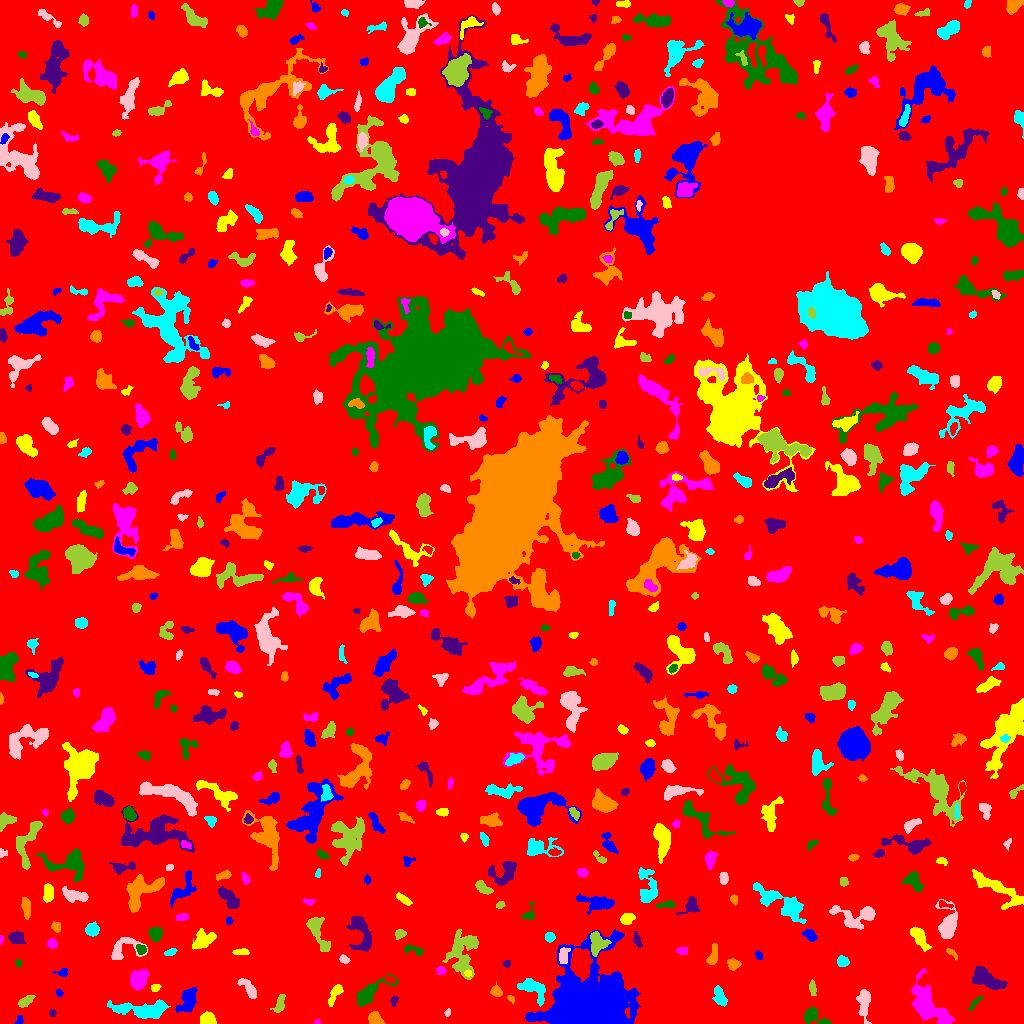

The file beside this chart, header and first rows:
ID, X, Y, A, B, theta, total_flux, mu_max, mu_median, mu_mean, R_fwhm, R_e, R10, R90, x_start, x_end, y_start, y_end, area, greylevel
0, 506.7, 501.7, 300.5, 296.9, -0.7348, 1751626, 13.0, 2.0, 2.158, 60.65, 238.1, 91.88, 382.3, 0, 1023, 0, 1023, 811766, 2.158
1, 19.29, 3.569, 2.599, 1.725, 1.252, 72.0, 2.0, 1.0, 1.161, 4.184, 2.394, 0.9772, 3.868, 14, 23, 0, 8, 62, 7.161
2, 207.9, 3.698, 3.461, 2.915, -0.13, 729.0, 12.0, 3.0, 4.19, 4.146, 3.742, 1.493, 6.129, 200, 216, 0, 12, 174, 9.19
3, 317, 1.359, 1.592, 1.197, 0.2936, 142.0, 9.0, 4.0, 4.438, 2.111, 1.693, 0.5642, 2.585, 314, 320, 0, 5, 32, 9.438
4, 813, 7.368, 6.38, 3.096, -0.4164, 751.0, 9.0, 2.0, 2.992, 4.618, 4.184, 1.596, 6.887, 803, 831, 0, 16, 251, 8.992
5, 52.17, 10.52, 1.745, 1.429, -1.483, 89.0, 4.0, 2.0, 1.745, 2.877, 2.034, 0.7979, 3.29, 49, 56, 7, 14, 51, 7.745
6, 375.2, 4.204, 3.496, 2.622, -0.6552, 553.0, 7.0, 3.0, 3.414, 5.015, 3.785, 1.493, 5.726, 368, 385, 0, 12, 162, 10.41
7, 145.8, 13.65, 14.66, 3.735, -0.02053, 2464, 11.0, 3.0, 3.745, 6.507, 7.313, 2.706, 12.31, 107, 170, 5, 24, 658, 8.745
8, 447.5, 11.02, 2.126, 1.411, 1.305, 98.0, 3.0, 3.0, 2.178, 3.141, 2.257, 0.9772, 3.29, 444, 450, 7, 15, 45, 7.178
9, 280, 19.4, 4.698, 1.779, 1.344, 285.0, 5.0, 2.0, 1.863, 4.184, 3.568, 1.382, 5.352, 270, 285, 11, 29, 153, 7.863
10, 792.5, 16.76, 4.333, 1.528, 1.4, 215.0, 5.0, 2.0, 2.263, 3.568, 3.038, 1.262, 4.72, 788, 797, 9, 24, 95, 7.263
11, 187.9, 23.99, 6.891, 3.661, 1.155, 1324, 9.0, 3.0, 3.761, 5.944, 5.726, 2.185, 9.132, 175, 197, 11, 36, 352, 9.761
12, 335.5, 30.74, 5.487, 2.123, 1.033, 610.0, 11.0, 3.0, 3.408, 3.09, 3.742, 1.262, 6.408, 328, 343, 17, 39, 179, 8.408
13, 927.8, 18.42, 13.13, 6.117, -0.8655, 5250, 16.0, 5.0, 5.75, 8.612, 9.339, 3.432, 14.71, 911, 954, 0, 55, 913, 9.75
14, 975.3, 20.92, 5.071, 1.427, 0.7901, 164.0, 3.0, 2.0, 1.802, 4.37, 3.241, 1.262, 4.82, 968, 983, 13, 27, 91, 6.802
15, 393.8, 22.58, 2.235, 1.52, 1.362, 116.0, 4.0, 2.0, 1.785, 3.29, 2.257, 0.7979, 3.656, 390, 398, 16, 27, 65, 7.785
16, 510.9, 24.93, 2.16, 1.234, -0.9241, 85.0, 4.0, 2.0, 1.667, 2.932, 1.954, 0.7979, 3.09, 507, 514, 19, 28, 51, 8.667
17, 719.8, 26.35, 5.073, 2.618, -1.214, 733.0, 10.0, 3.0, 3.647, 4.478, 4.334, 1.596, 6.864, 712, 727, 17, 38, 201, 8.647
18, 864.2, 21.8, 7.25, 2.69, 1.507, 996.0, 9.0, 3.0, 3.287, 4.983, 4.853, 1.871, 8.137, 856, 871, 0, 34, 303, 8.287
19, 25.22, 22.02, 4.013, 1.98, 0.5814, 535.0, 9.0, 3.0, 3.821, 4.146, 3.568, 1.382, 5.642, 18, 35, 16, 28, 140, 8.821
20, 681.3, 27.59, 1.79, 1.494, -0.3257, 90.0, 4.0, 2.0, 2.093, 3.038, 2.034, 0.7979, 3.192, 678, 685, 25, 31, 43, 7.093
21, 59.16, 30.75, 1.827, 1.369, -0.5341, 63.0, 3.0, 1.0, 1.26, 2.523, 2.034, 0.7979, 3.192, 56, 63, 27, 34, 50, 7.26
22, 155.3, 35.4, 2.215, 1.841, 0.365, 146.0, 4.0, 2.0, 2.116, 3.909, 2.585, 0.9772, 3.909, 151, 161, 32, 39, 69, 8.116
23, 138.8, 43.93, 4.963, 3.621, 0.9949, 1030, 7.0, 3.0, 3.27, 6.482, 5.382, 2.111, 8.538, 130, 149, 33, 54, 315, 8.27
24, 369.2, 30.11, 11.9, 3.816, 0.619, 827.0, 5.0, 2.0, 1.988, 5.997, 5.971, 2.257, 10.2, 357, 398, 17, 49, 416, 6.988
25, 987.2, 44.49, 9.624, 3.867, -0.4963, 1711, 10.0, 3.0, 3.625, 6.794, 6.628, 2.646, 10.51, 972, 1007, 34, 57, 472, 8.625
26, 496.1, 31.63, 2.755, 2.482, -0.8476, 435.0, 11.0, 3.0, 3.75, 2.706, 3.09, 1.128, 5.14, 490, 502, 27, 42, 116, 9.75
27, 533.4, 34.65, 7.704, 4.04, -0.6627, 1388, 10.0, 3.0, 3.803, 6.129, 5.754, 2.111, 9.219, 517, 545, 17, 45, 365, 8.803
28, 249.4, 33.92, 6.317, 2.405, -0.8954, 853.0, 10.0, 3.0, 4.062, 4.754, 4.26, 1.693, 7.069, 237, 256, 25, 45, 210, 8.062
29, 812.6, 35.53, 3.563, 1.679, -1.464, 205.0, 4.0, 2.0, 2.092, 4.184, 3.038, 1.262, 4.82, 809, 816, 28, 44, 98, 7.092
30, 390.0, 44.18, 2.166, 1.41, -0.1822, 83.0, 3.0, 1.0, 1.203, 2.985, 2.257, 0.7979, 3.478, 384, 395, 40, 47, 69, 9.203
31, 62.71, 51.1, 3.004, 1.864, 0.1077, 188.0, 5.0, 2.0, 2.212, 3.338, 2.646, 0.9772, 4.297, 52, 67, 47, 55, 85, 8.212
32, 467.8, 50.29, 1.808, 1.443, -0.03738, 84.0, 4.0, 2.0, 1.826, 2.985, 2.034, 0.7979, 3.192, 464, 471, 47, 54, 46, 11.83
33, 440.9, 52.65, 2.205, 1.774, -0.3755, 132.0, 4.0, 2.0, 1.692, 3.656, 2.523, 0.9772, 3.949, 436, 446, 49, 57, 78, 8.692
34, 18.35, 60.43, 2.017, 1.597, -1.49, 108.0, 4.0, 2.0, 2.204, 3.478, 2.257, 0.7979, 3.385, 15, 22, 56, 64, 49, 7.204
35, 507.1, 59.9, 1.915, 1.675, 1.455, 162.0, 6.0, 3.0, 3.0, 3.338, 2.326, 0.7979, 3.523, 503, 510, 56, 63, 54, 8.0
36, 733.1, 59.17, 3.021, 2.64, -0.06908, 403.0, 6.0, 3.0, 3.124, 5.109, 3.656, 1.382, 5.614, 727, 741, 53, 65, 129, 8.124
37, 842.2, 61.95, 2.585, 2.457, -1.122, 437.0, 9.0, 3.0, 3.642, 3.827, 3.241, 1.262, 5.046, 837, 849, 57, 68, 120, 9.642
38, 344.2, 63.85, 2.178, 1.517, -0.3102, 205.0, 8.0, 2.0, 2.662, 3.038, 2.326, 0.7979, 3.7, 339, 350, 60, 69, 77, 8.662
39, 462.6, 72.23, 11.55, 7.014, 1.504, 2354, 10.0, 3.0, 3.01, 6.979, 8.019, 2.821, 13.28, 442, 478, 44, 94, 782, 8.01
40, 829.4, 52.38, 5.339, 2.597, -0.9995, 888.0, 11.0, 4.0, 4.169, 4.583, 4.068, 1.596, 6.652, 817, 838, 45, 69, 213, 9.169
41, 758.6, 68.71, 2.179, 1.357, -1.159, 52.0, 2.0, 1.0, 0.8387, 3.613, 2.111, 0.7979, 3.338, 755, 762, 64, 73, 62, 6.839
42, 241.4, 71.8, 4.074, 1.551, 0.05786, 197.0, 5.0, 2.0, 2.01, 2.706, 3.141, 1.128, 4.951, 232, 249, 69, 75, 98, 7.01
43, 682.3, 72.96, 3.051, 1.97, 0.01717, 171.0, 4.0, 2.0, 2.06, 4.652, 3.192, 1.262, 4.583, 676, 687, 69, 76, 83, 7.06
44, 414, 73.27, 5.783, 2.116, -0.2441, 396.0, 6.0, 3.0, 3.07, 5.171, 3.827, 1.493, 5.809, 404, 423, 68, 79, 129, 7.07
45, 360.8, 91.57, 10.52, 4.789, -1.247, 2099, 10.0, 4.0, 4.456, 8.176, 6.864, 2.585, 10.79, 346, 371, 72, 107, 471, 8.456
46, 951.9, 70.2, 3.905, 1.355, -0.72, 186.0, 5.0, 2.0, 2.48, 3.432, 2.821, 1.128, 4.26, 946, 957, 63, 75, 75, 7.48
47, 170.5, 71.18, 3.158, 1.519, 0.3388, 191.0, 5.0, 2.0, 2.418, 3.385, 2.821, 0.9772, 4.297, 164, 177, 68, 75, 79, 7.418
48, 563.3, 67.48, 4.466, 2.293, 1.375, 432.0, 5.0, 3.0, 2.939, 5.382, 3.949, 1.596, 5.971, 559, 570, 60, 76, 147, 10.94
49, 596.9, 80.74, 5.633, 4.081, -1.544, 1146, 11.0, 4.0, 3.859, 4.886, 5.232, 2.034, 8.098, 590, 611, 67, 92, 297, 11.86
50, 532.1, 72.74, 5.089, 2.562, -0.8335, 450.0, 5.0, 2.0, 2.32, 5.078, 4.478, 1.784, 6.794, 525, 542, 66, 83, 194, 7.32
51, 591, 16.3, 15.97, 12.98, 0.204, 134717, 158.0, 12.0, 27.97, 12.69, 13.98, 5.441, 26.8, 525, 640, 0, 94, 4817, 31.97
52, 919.2, 86.05, 6.411, 2.547, -1.023, 1190, 11.0, 4.0, 4.391, 5.614, 4.918, 1.954, 7.59, 910, 931, 72, 96, 271, 9.391
53, 52.11, 79.91, 2.357, 2.245, -0.9197, 342.0, 7.0, 4.0, 3.6, 3.949, 3.038, 1.262, 4.549, 47, 57, 75, 85, 95, 9.6
54, 141, 74.08, 2.655, 2.092, -0.7348, 273.0, 5.0, 3.0, 2.935, 3.989, 2.985, 1.262, 4.72, 136, 146, 69, 79, 93, 9.935
55, 16.63, 85.52, 3.473, 2.889, -0.2005, 718.0, 10.0, 4.0, 4.034, 4.549, 4.029, 1.493, 6.408, 8, 25, 80, 92, 178, 9.034
56, 712.3, 65.02, 4.595, 1.957, 1.284, 296.0, 8.0, 1.0, 1.741, 3.09, 3.038, 1.128, 5.47, 706, 717, 59, 80, 170, 7.741
57, 549.7, 86.5, 2.312, 2.2, 1.21, 205.0, 5.0, 2.0, 2.204, 3.7, 2.932, 1.128, 4.406, 545, 555, 81, 91, 93, 8.204
58, 122.3, 72.75, 9.607, 5.456, 0.4116, 763.0, 8.0, 2.0, 2.224, 4.334, 5.109, 1.784, 8.974, 111, 147, 64, 86, 343, 7.224
59, 400, 89.8, 2.4, 1.885, 0.06771, 195.0, 6.0, 2.0, 2.074, 3.29, 2.646, 0.9772, 4.37, 395, 406, 84, 94, 94, 8.074
... 610 more rows
